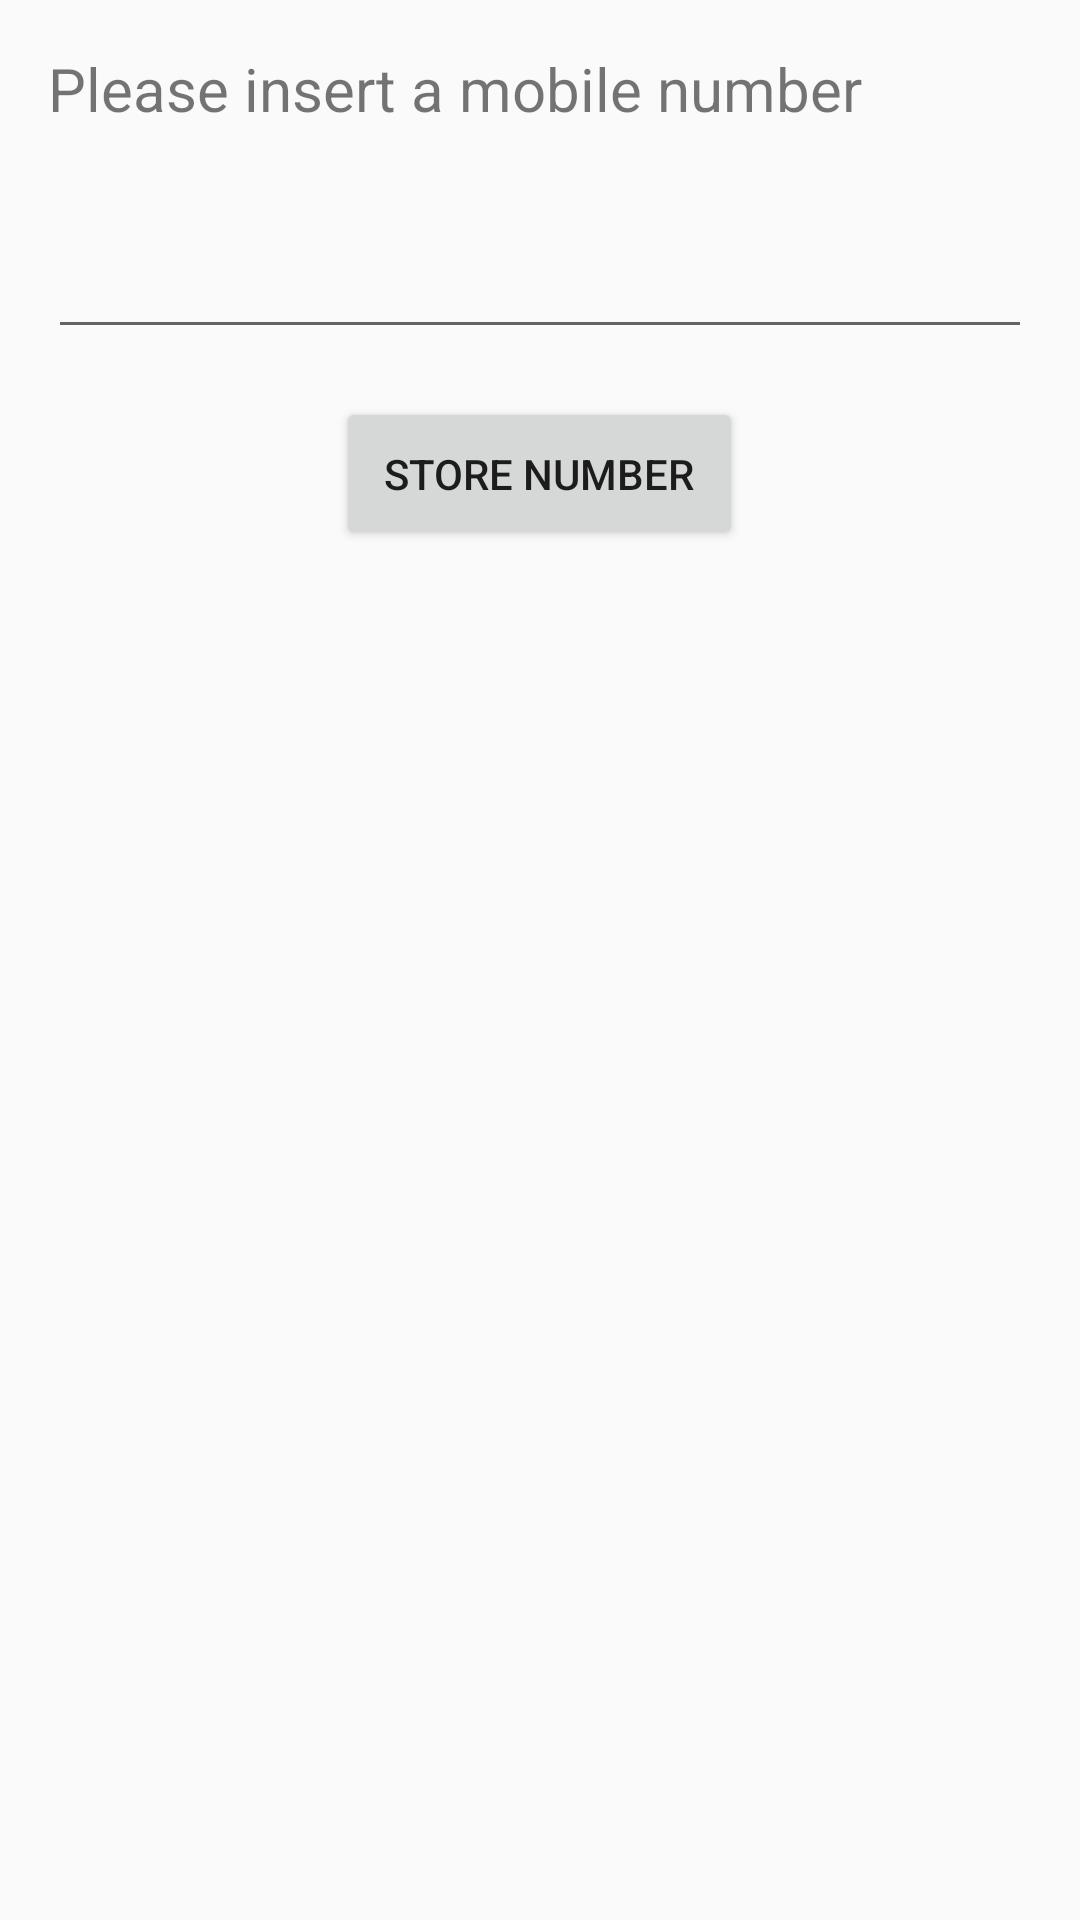

Reconstruct the res/layout file that produces this screen, plus the resources it refers to.
<!-- AndroidManifest.xml: application theme AppTheme -->
<!-- res/layout/activity_main.xml -->
<?xml version="1.0" encoding="utf-8"?>
<LinearLayout xmlns:android="http://schemas.android.com/apk/res/android"
    xmlns:tools="http://schemas.android.com/tools"
    android:id="@+id/activity_home"
    android:layout_width="match_parent"
    android:layout_height="match_parent"
    android:orientation="vertical"
    tools:context=".MainActivity">

    <TextView
        android:layout_width="wrap_content"
        android:layout_height="wrap_content"
        android:padding="@dimen/margin_default"
        android:textSize="@dimen/text_title"
        android:text="@string/please_insert_a_mobile_number"/>

    <EditText
        android:id="@+id/et_mobile_number"
        android:layout_width="match_parent"
        android:layout_height="wrap_content"
        android:layout_margin="@dimen/margin_default"
        android:autofillHints="Mobile Number"
        android:imeOptions="actionDone"
        android:inputType="phone"/>

    <Button
        android:id="@+id/btn_store_number"
        android:layout_width="wrap_content"
        android:layout_height="wrap_content"
        android:padding="@dimen/margin_default"
        android:layout_gravity="center"
        android:text="@string/store_number"/>

</LinearLayout>
<!-- resources referenced by this layout -->
<resources>
  <dimen name="margin_default">16dp</dimen>
  <dimen name="text_title">20sp</dimen>
  <string name="please_insert_a_mobile_number">Please insert a mobile number</string>
  <string name="store_number">Store Number</string>
  <style name="AppTheme" parent="Theme.AppCompat.Light.DarkActionBar">
          
          <item name="colorPrimary">@color/colorPrimary</item>
          <item name="colorPrimaryDark">@color/colorPrimaryDark</item>
          <item name="colorAccent">@color/colorAccent</item>
      </style>
  <!-- not gathered from this repository: default colours our renderer supplied (Android Studio template values) -->
  <color name="colorPrimary">#FF6200EE</color>
  <color name="colorPrimaryDark">#FF3700B3</color>
  <color name="colorAccent">#FF03DAC5</color>
</resources>
